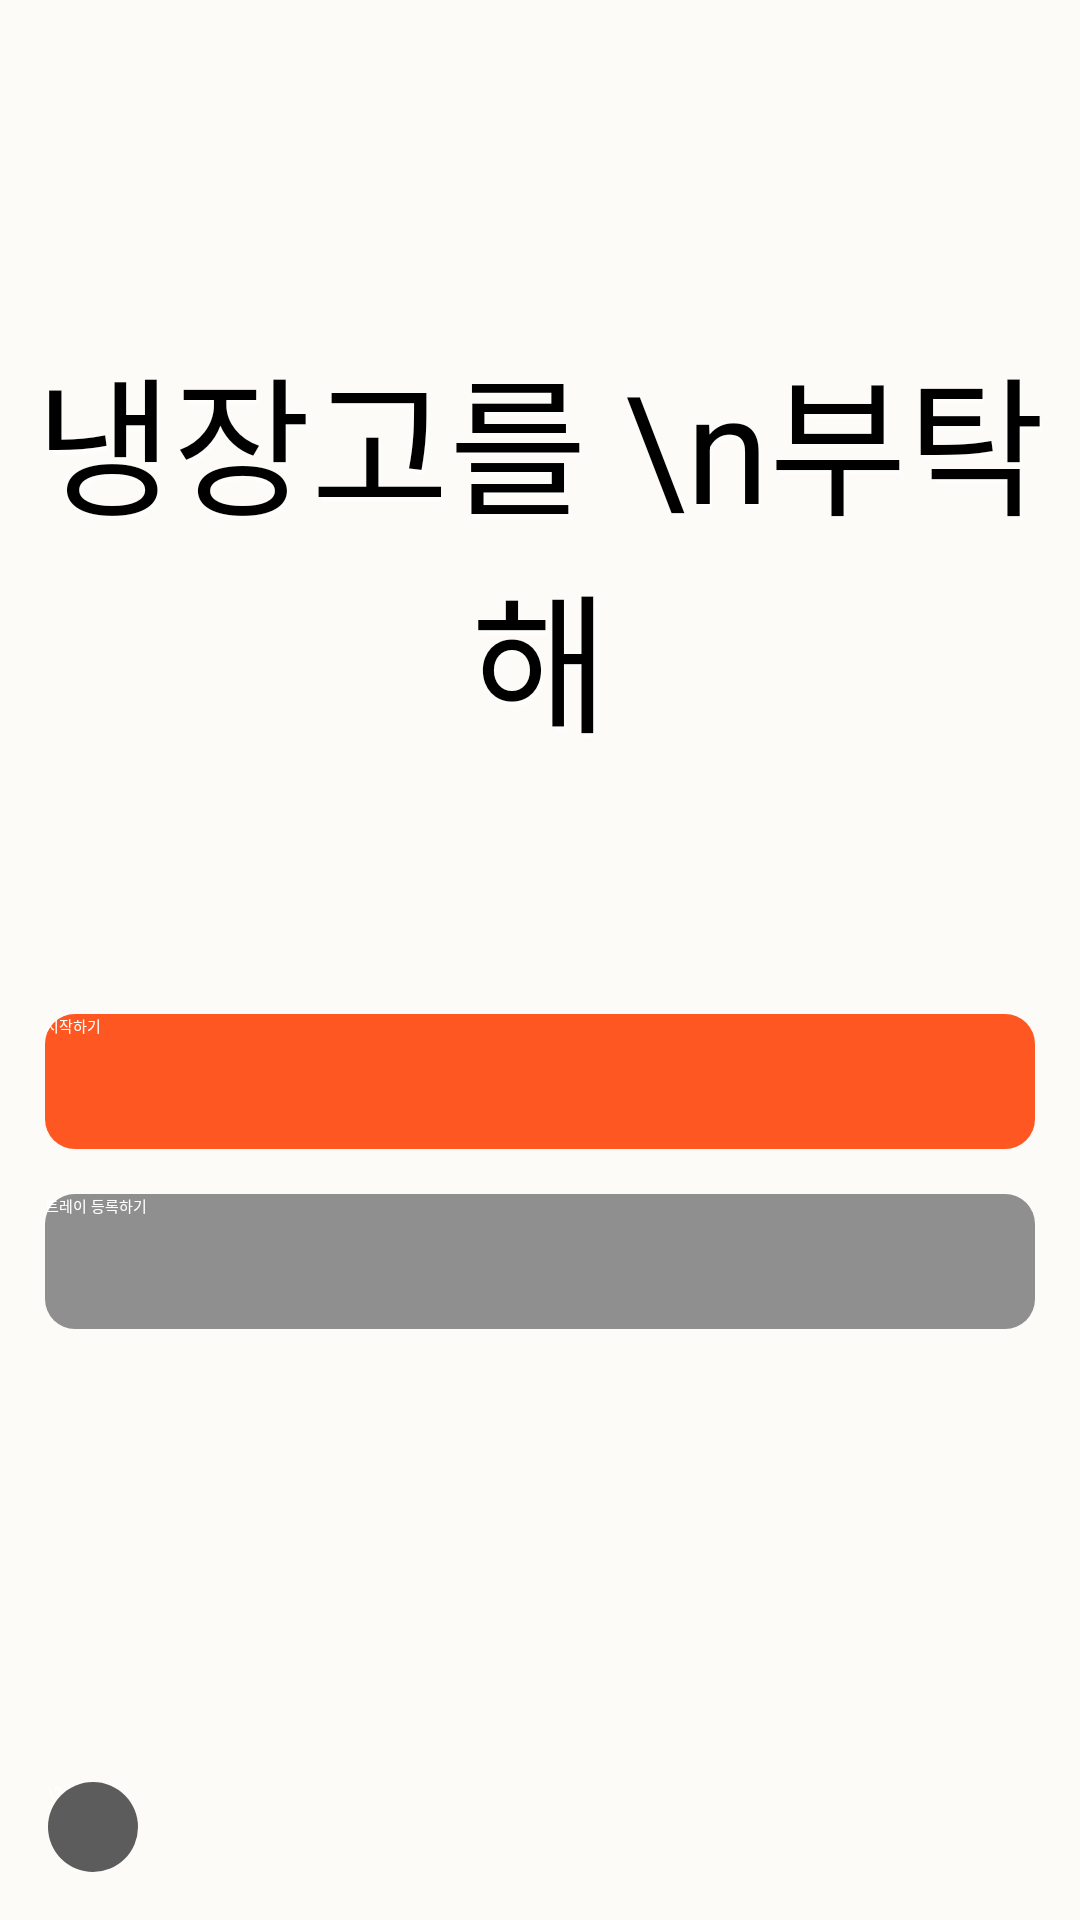

Here is an Android app screen rendered from its layout file. Give the layout XML and the strings, colors and styles it references.
<!-- AndroidManifest.xml: activity theme SplashTheme -->
<!-- res/layout/activity_main.xml -->
<RelativeLayout xmlns:android="http://schemas.android.com/apk/res/android"
    xmlns:app="http://schemas.android.com/apk/res-auto"
    xmlns:tools="http://schemas.android.com/tools"
    android:id="@+id/rootLayout"
    android:layout_width="match_parent"
    android:layout_height="match_parent"
    android:background="#FCFBF7"
    tools:context=".Main2Activity">

    
    <TextView
        android:id="@+id/anotherTextView"
        android:layout_width="wrap_content"
        android:layout_height="wrap_content"
        android:text="냉장고를 \n부탁해"
        android:textColor="#000000"
        android:textSize="50sp"
        android:gravity="center"
        android:shadowRadius="1.5"
        android:shadowDx="3.0"
        android:shadowDy="5.0"
        android:shadowColor="#80FFFFFF"
        android:layout_marginTop="110dp"
        android:layout_centerHorizontal="true"/>

    
    <LinearLayout
        android:layout_width="match_parent"
        android:layout_height="wrap_content"
        android:orientation="vertical"
        android:gravity="center"
        android:layout_alignParentTop="true"
        android:layout_marginTop="330dp"
        android:padding="8dp"
        android:clipToPadding="false">

        <Button
            android:id="@+id/startButton"
            android:layout_width="330dp"
            android:layout_height="45dp"
            android:text="시작하기"
            android:textColor="#FFFFFF"
            android:elevation="20dp"
            android:translationZ="4dp"
            android:background="@drawable/main_button1_background"
            />

        <Button
            android:id="@+id/registrationButton"
            android:layout_width="330dp"
            android:layout_height="45dp"
            android:text="트레이 등록하기"
            android:textColor="#FFFFFF"
            android:elevation="20dp"
            android:layout_marginTop="15dp"
            android:translationZ="4dp"
            android:background="@drawable/main_button2_background"/>

    </LinearLayout>
    <Button
        android:id="@+id/descriptionButton"
        android:layout_width="30dp"
        android:layout_height="30dp"
        android:text="\?"
        android:textColor="#FFFFFF"
        android:background="@drawable/main_description_button_background"
        android:layout_margin="16dp"
        android:elevation="20dp"
        android:translationZ="10dp"
        android:layout_alignParentBottom="true"
        />
</RelativeLayout>
<!-- resources referenced by this layout -->
<resources>
  <!-- drawable main_button1_background (drawable) -->
  <shape xmlns:android="http://schemas.android.com/apk/res/android"
      android:shape="rectangle">
  
      <solid android:color="#FF5722"/> 
      <corners android:radius="10dp"/> 
  </shape>
  <!-- drawable main_button2_background (drawable) -->
  <shape xmlns:android="http://schemas.android.com/apk/res/android"
      android:shape="rectangle">
  
      <solid android:color="#8F8F8F"/> 
      <corners android:radius="10dp"/> 
  </shape>
  <!-- drawable main_description_button_background (drawable) -->
  <shape xmlns:android="http://schemas.android.com/apk/res/android"
      android:shape="oval">
  
      <solid android:color="#5C5C5C"/> 
      <corners android:radius="10dp"/> 
  </shape>
</resources>
